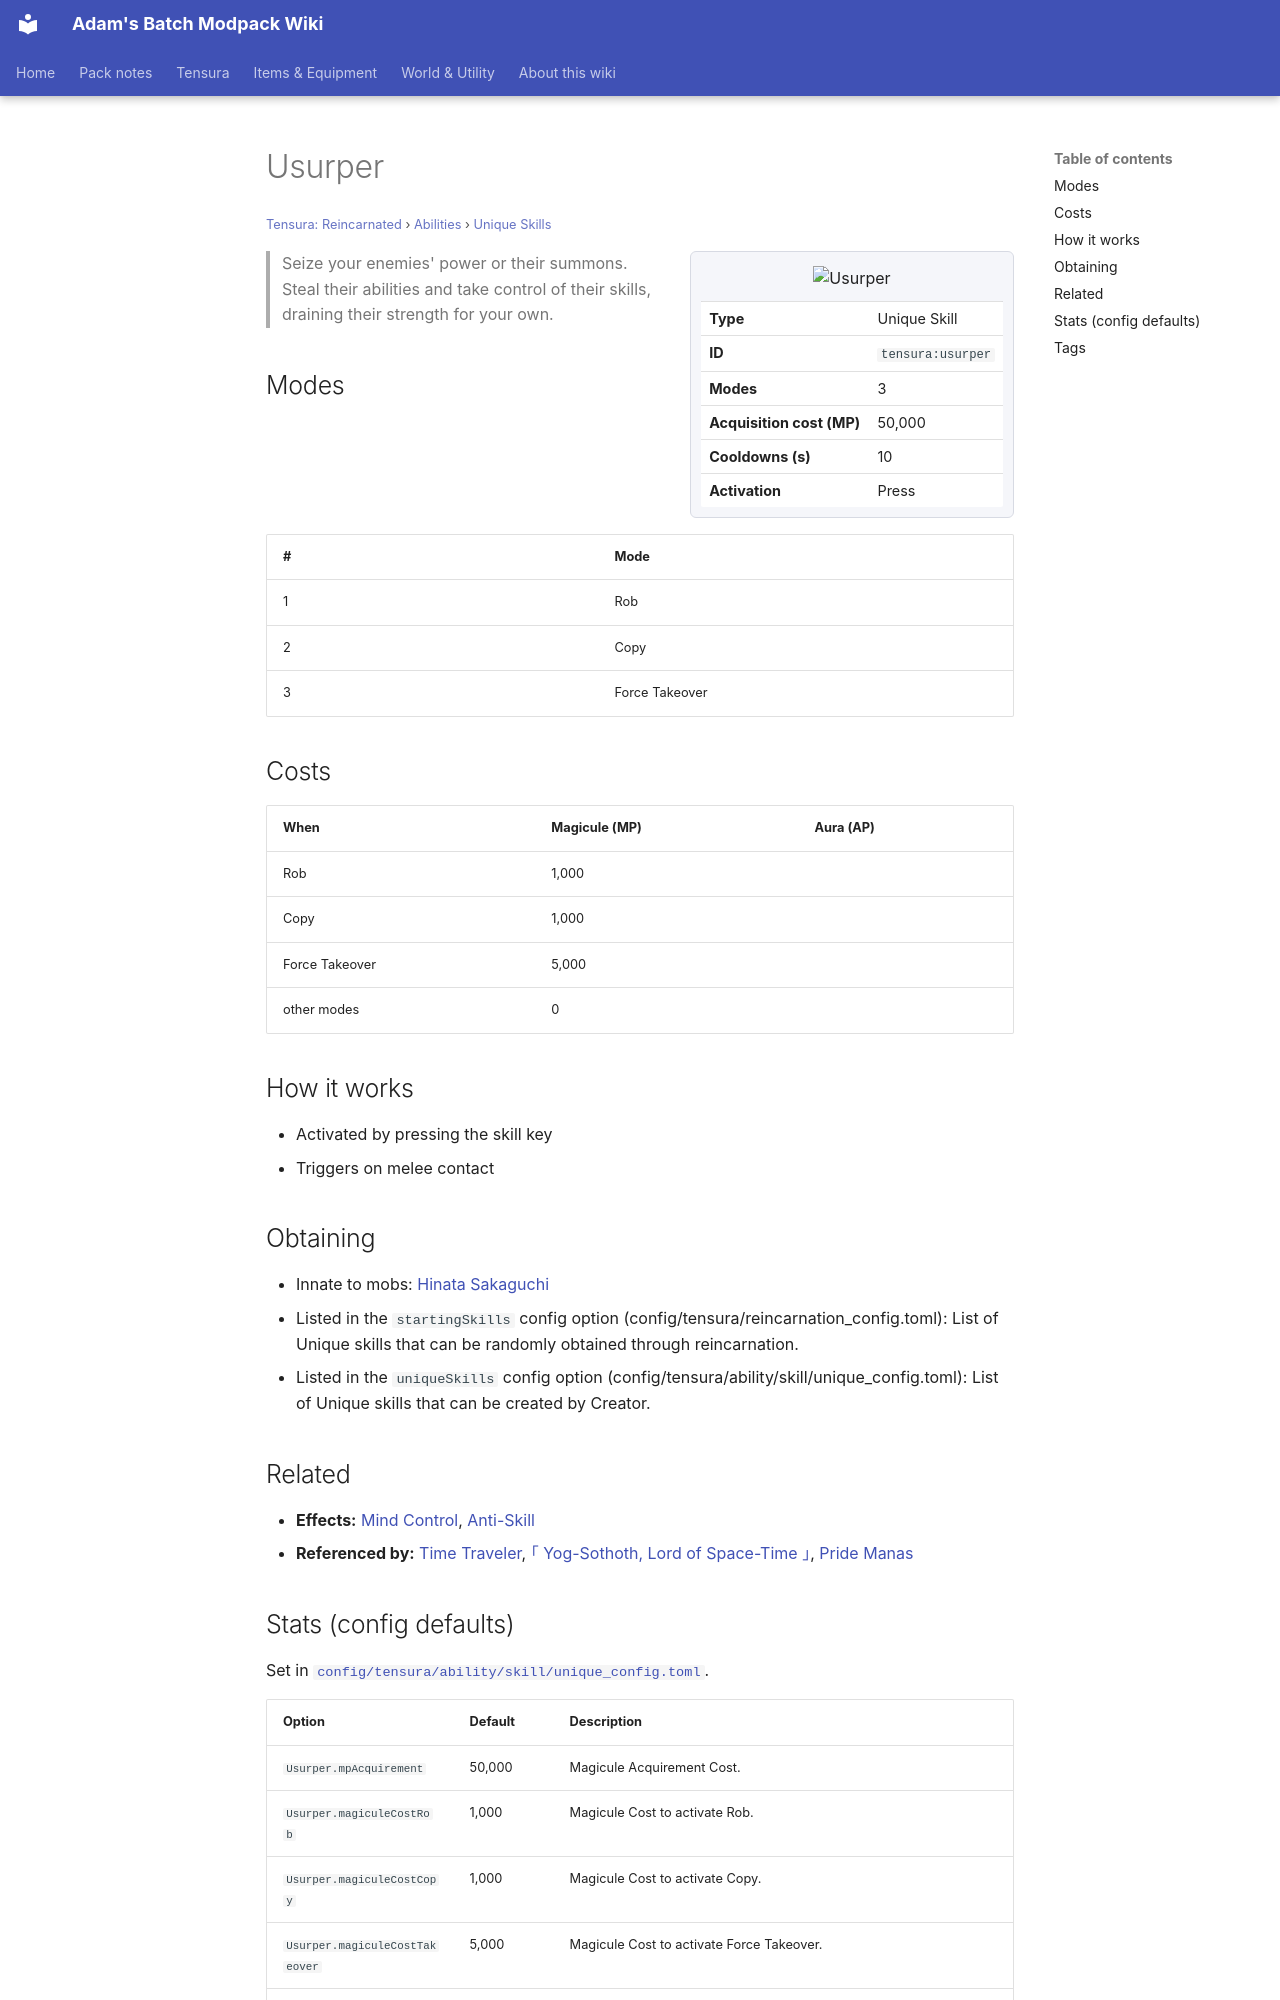

repository: Proteus-Nell/Adams-Batch-MC-Modpack-Wiki · page: tensura-reincarnated/abilities/unique-skills/usurper/index.html · generator: mkdocs

# Usurper

<small>[Tensura: Reincarnated](../../index.md) &rsaquo; [Abilities](../index.md) &rsaquo; [Unique Skills](index.md)</small>

<div class="infobox" markdown>

![Usurper](../../../assets/icons/tensura/skill/usurper.png)

| | |
|---|---|
| **Type** | Unique Skill |
| **ID** | `tensura:usurper` |
| **Modes** | 3 |
| **Acquisition cost (MP)** | 50,000 |
| **Cooldowns (s)** | 10 |
| **Activation** | Press |

</div>

> Seize your enemies' power or their summons. Steal their abilities and take control of their skills, draining their strength for your own.

## Modes

| # | Mode |
|---|---|
| 1 | Rob |
| 2 | Copy |
| 3 | Force Takeover |

## Costs

| When | Magicule (MP) | Aura (AP) |
|---|---|---|
| Rob | 1,000 |  |
| Copy | 1,000 |  |
| Force Takeover | 5,000 |  |
| other modes | 0 |  |

## How it works

- Activated by pressing the skill key
- Triggers on melee contact

## Obtaining

- Innate to mobs: [Hinata Sakaguchi](../../mobs/hinata-sakaguchi.md)
- Listed in the `startingSkills` config option (config/tensura/reincarnation_config.toml): List of Unique skills that can be randomly obtained through reincarnation.
- Listed in the `uniqueSkills` config option (config/tensura/ability/skill/unique_config.toml): List of Unique skills that can be created by Creator.

## Related

- **Effects:** [Mind Control](../../effects/mind-control.md), [Anti-Skill](../../effects/anti-skill.md)
- **Referenced by:** [Time Traveler](../../../tr-nightmares/abilities/unique-skills/time-traveler.md), [｢ Yog-Sothoth, Lord of Space-Time ｣](../../../tr-nightmares/abilities/ultimate-skills/yog-sothoth.md), [Pride Manas](../../../tr-nightmares/abilities/ultimate-skills/pride-manas.md)
